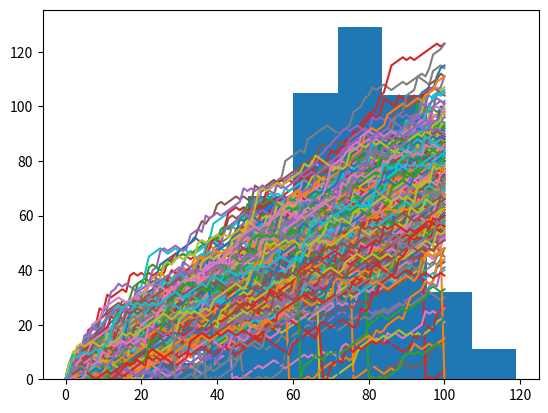

This chart was generated by the following Python code:
# Import numpy as np
import numpy as np

# Set the seed
np.random.seed(123)

# Generate and print random float
print(np.random.rand())

# Import numpy and set seed
import numpy as np
np.random.seed(123)

# Use randint() to simulate a dice
print(np.random.randint(1,7))

# Use randint() again
print(np.random.randint(1,7))

# Import numpy and set seed
import numpy as np
np.random.seed(123)

# Use randint() to simulate a dice
print(np.random.randint(1,7))

# Use randint() again
print(np.random.randint(1,7))
6
3

# Numpy is imported, seed is set

# Starting step
step = 50

# Roll the dice
dice = np.random.randint(1,7)

# Finish the control construct
if dice <= 2 :
    step = step - 1
elif dice <= 5 :
    step = step + 1
else :
    step = step + np.random.randint(1,7)

# Print out dice and step
print(dice)
print(step)

# Numpy is imported, seed is set

# Initialize random_walk
random_walk = [0]

# Complete the ___
for x in range(100) :
    # Set step: last element in random_walk
    step = random_walk[-1]

    # Roll the dice
    dice = np.random.randint(1,7)

    # Determine next step
    if dice <= 2:
        step = step - 1
    elif dice <= 5:
        step = step + 1
    else:
        step = step + np.random.randint(1,7)

    # append next_step to random_walk
    random_walk.append(step)

# Print random_walk
print(random_walk)

# Numpy is imported, seed is set

# Initialization
random_walk = [0]

for x in range(100) :
    step = random_walk[-1]
    dice = np.random.randint(1,7)

    if dice <= 2:
        step = max(0, step - 1)
    elif dice <= 5:
        step = step + 1
    else:
        step = step + np.random.randint(1,7)

    random_walk.append(step)

# Import matplotlib.pyplot as plt
import matplotlib.pyplot as plt

# Plot random_walk
plt.plot(random_walk)

# Show the plot
plt.show()

# numpy and matplotlib imported, seed set.

# initialize and populate all_walks
all_walks = []
for i in range(10) :
    random_walk = [0]
    for x in range(100) :
        step = random_walk[-1]
        dice = np.random.randint(1,7)
        if dice <= 2:
            step = max(0, step - 1)
        elif dice <= 5:
            step = step + 1
        else:
            step = step + np.random.randint(1,7)
        random_walk.append(step)
    all_walks.append(random_walk)

# Convert all_walks to Numpy array: np_aw
np_aw = np.array(all_walks)

# Plot np_aw and show
plt.plot(np_aw)
plt.show()
# Clear the figure
plt.clf()

# Transpose np_aw: np_aw_t
np_aw_t = np.transpose(np_aw)

# Plot np_aw_t and show
plt.plot(np_aw_t)
plt.show()

# numpy and matplotlib imported, seed set

# Simulate random walk 250 times
all_walks = []
for i in range(250) :
    random_walk = [0]
    for x in range(100) :
        step = random_walk[-1]
        dice = np.random.randint(1,7)
        if dice <= 2:
            step = max(0, step - 1)
        elif dice <= 5:
            step = step + 1
        else:
            step = step + np.random.randint(1,7)

        # Implement clumsiness
        if np.random.rand() <= 0.001:
            step = 0

        random_walk.append(step)
    all_walks.append(random_walk)

# Create and plot np_aw_t
np_aw_t = np.transpose(np.array(all_walks))
plt.plot(np_aw_t)
plt.show()

# numpy and matplotlib imported, seed set

# Simulate random walk 500 times
all_walks = []
for i in range(500) :
    random_walk = [0]
    for x in range(100) :
        step = random_walk[-1]
        dice = np.random.randint(1,7)
        if dice <= 2:
            step = max(0, step - 1)
        elif dice <= 5:
            step = step + 1
        else:
            step = step + np.random.randint(1,7)
        if np.random.rand() <= 0.001 :
            step = 0
        random_walk.append(step)
    all_walks.append(random_walk)

# Create and plot np_aw_t
np_aw_t = np.transpose(np.array(all_walks))

# Select last row from np_aw_t: ends
ends = np_aw_t[-1,:]

# Plot histogram of ends, display plot
plt.hist(ends)
plt.show()